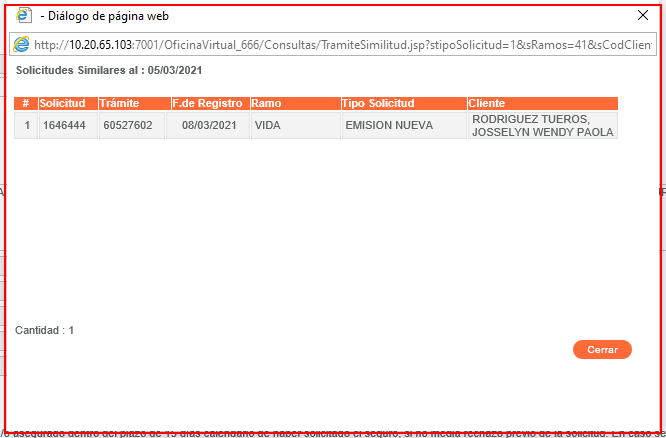
Workflow: LP.OFVI.Web.IngresarFormularioClientes

Step 1: find the image at http://[number redacted]:7001/OficinaVirtual_666/Consultas/TramiteSimilitud.jsp[query redacted]

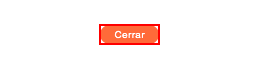
Step 2 [then]: click on the image at http://[number redacted]:7001/OficinaVirtual_666/Consultas/TramiteSimilitud.jsp[query redacted]

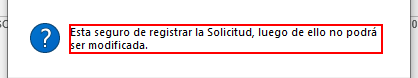
Step 3: find 'iexplore.exe Mensaje' in window 'Mensaje de página web' (iexplore.exe)

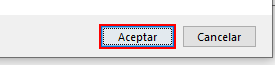
Step 4 [then]: click in window 'Mensaje de página web' (iexplore.exe)

Step 5: find the image at http://[number redacted]:7001/OficinaVirtual_666/Consultas/TramiteSimilitud.jsp[query redacted] (same screen as step 2)